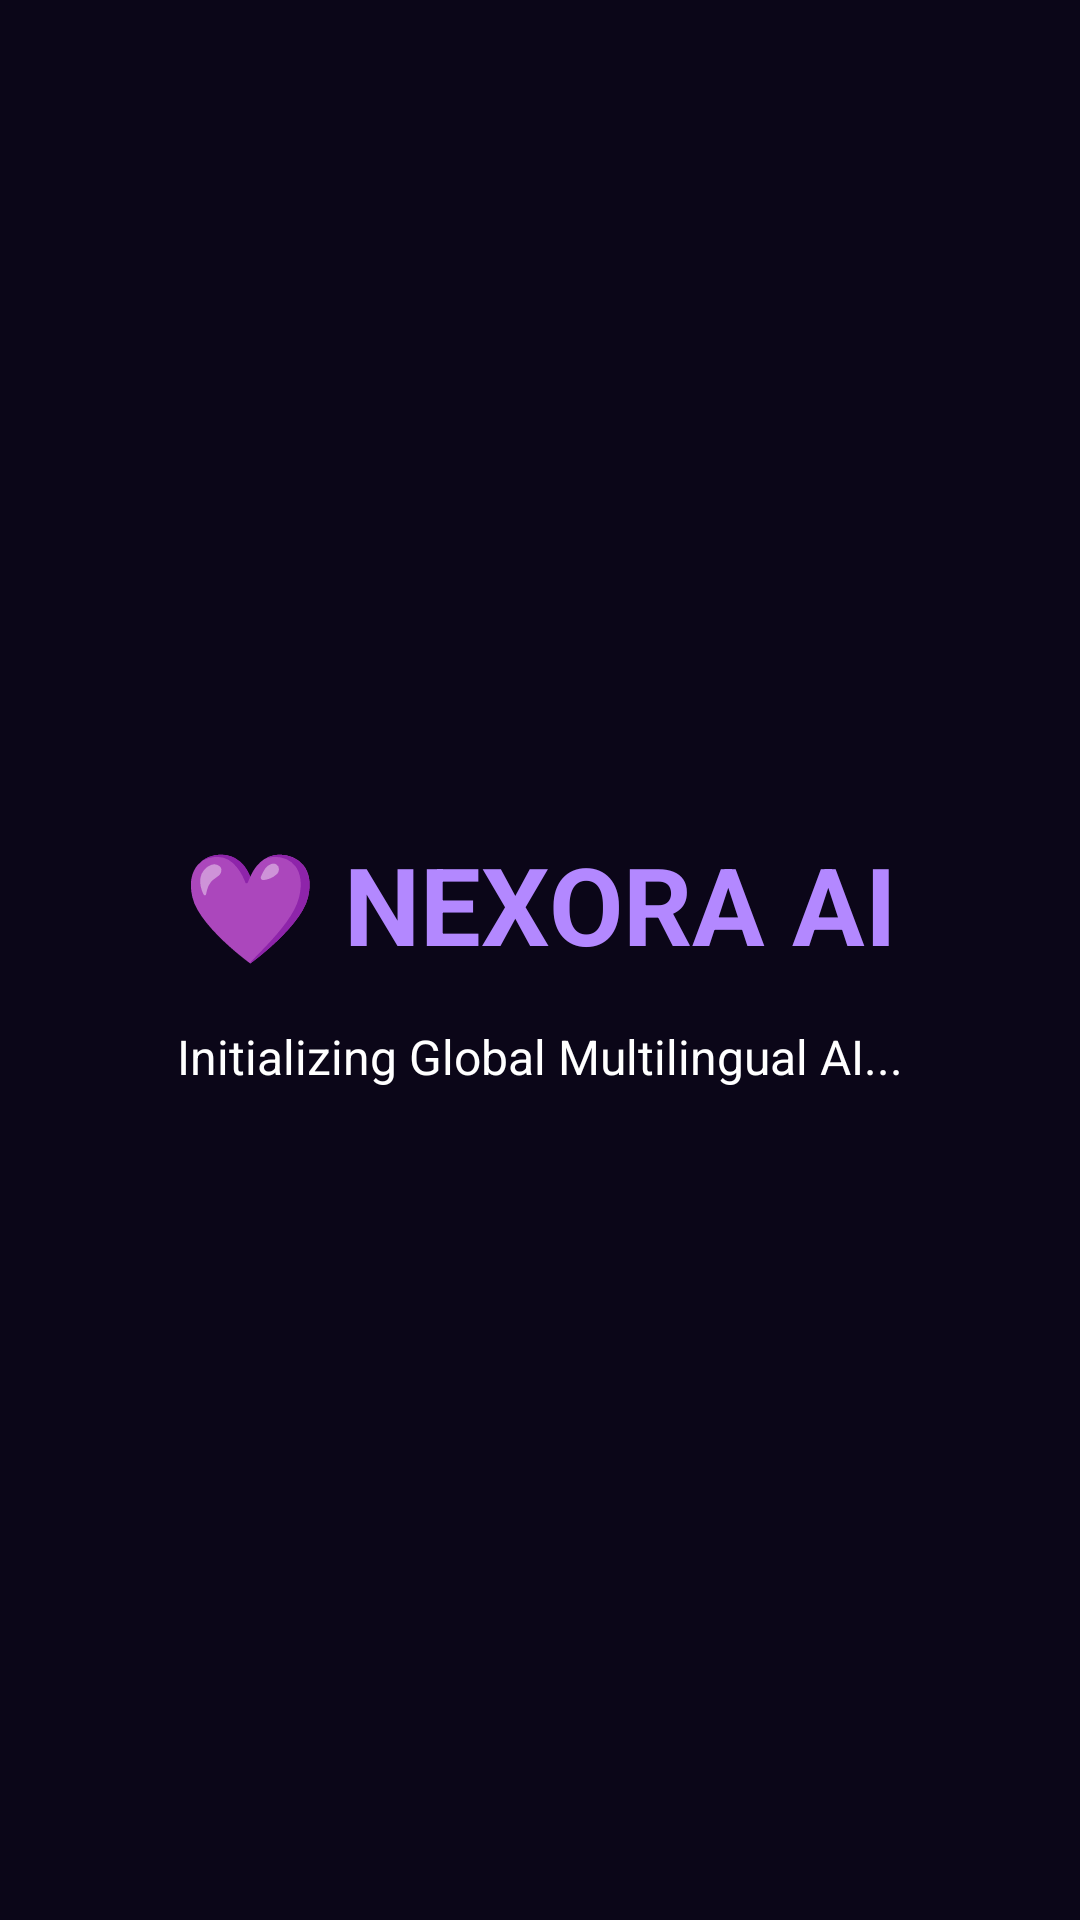

Layout XML and referenced resources for this Android screen:
<!-- AndroidManifest.xml: application theme Theme.Nexora -->
<!-- res/layout/splash_screen.xml -->
<?xml version="1.0" encoding="utf-8"?>
<LinearLayout xmlns:android="http://schemas.android.com/apk/res/android"
    android:layout_width="match_parent"
    android:layout_height="match_parent"
    android:orientation="vertical"
    android:gravity="center"
    android:background="#0B0618">

    <TextView
        android:layout_width="wrap_content"
        android:layout_height="wrap_content"
        android:text="💜 NEXORA AI"
        android:textSize="36sp"
        android:textStyle="bold"
        android:textColor="#B388FF"/>

    <TextView
        android:layout_width="wrap_content"
        android:layout_height="wrap_content"
        android:text="Initializing Global Multilingual AI..."
        android:textSize="16sp"
        android:textColor="#FFFFFF"
        android:layout_marginTop="16dp"/>
</LinearLayout>
<!-- resources referenced by this layout -->
<resources>
  <style name="Theme.Nexora" parent="Theme.AppCompat.Light.NoActionBar">
          <item name="colorPrimary">@color/purple_main</item>
          <item name="colorPrimaryDark">@color/purple_dark</item>
          <item name="android:windowBackground">@color/black_bg</item>
      </style>
  <color name="purple_main">#7B2DFF</color>
  <color name="purple_dark">#4A00E0</color>
  <color name="black_bg">#0B0618</color>
</resources>
